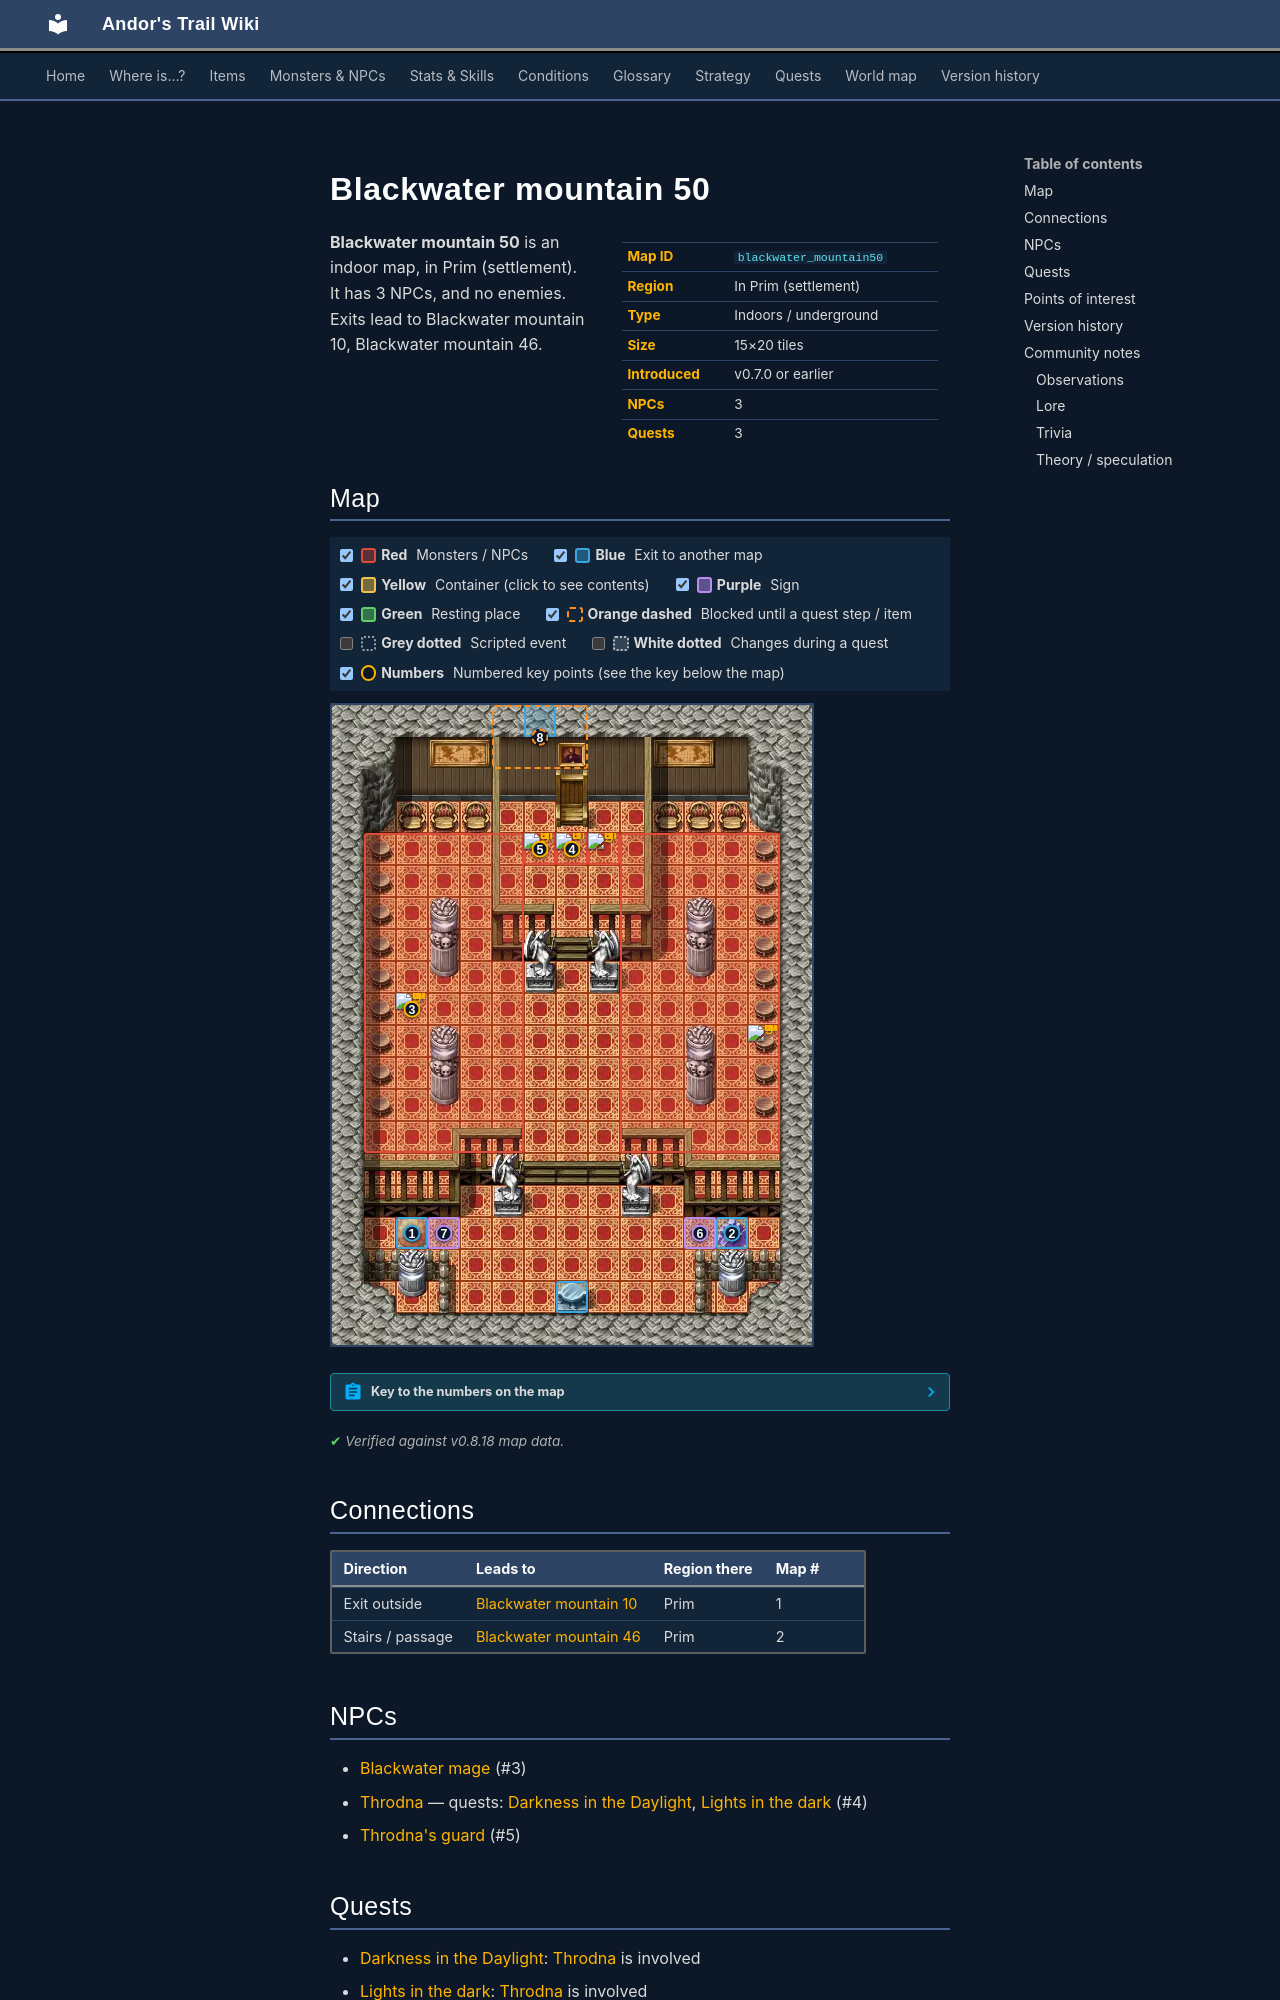

repository: asdfghjkl628/Andor-s-Trail-Wikiiii · page: maps/blackwater_mountain50/index.html · generator: mkdocs

---
description: "Blackwater mountain 50 is an indoor location in Andor's Trail, in Prim (settlement). NPCs: Blackwater mage, Throdna, Throdna's guard. Exits to Blackwater mountain 10, Blackwater mountain 46."
---

# Blackwater mountain 50

<div class="infobox" markdown>

| | |
|---|---|
| **Map ID** | `blackwater_mountain50` |
| **Region** | In Prim (settlement) |
| **Type** | Indoors / underground |
| **Size** | 15×20 tiles |
| **Introduced** | v0.7.0 or earlier |
| **NPCs** | 3 |
| **Quests** | 3 |

</div>

**Blackwater mountain 50** is an indoor map, in Prim (settlement). It has 3 NPCs, and no enemies. Exits lead to Blackwater mountain 10, Blackwater mountain 46.
